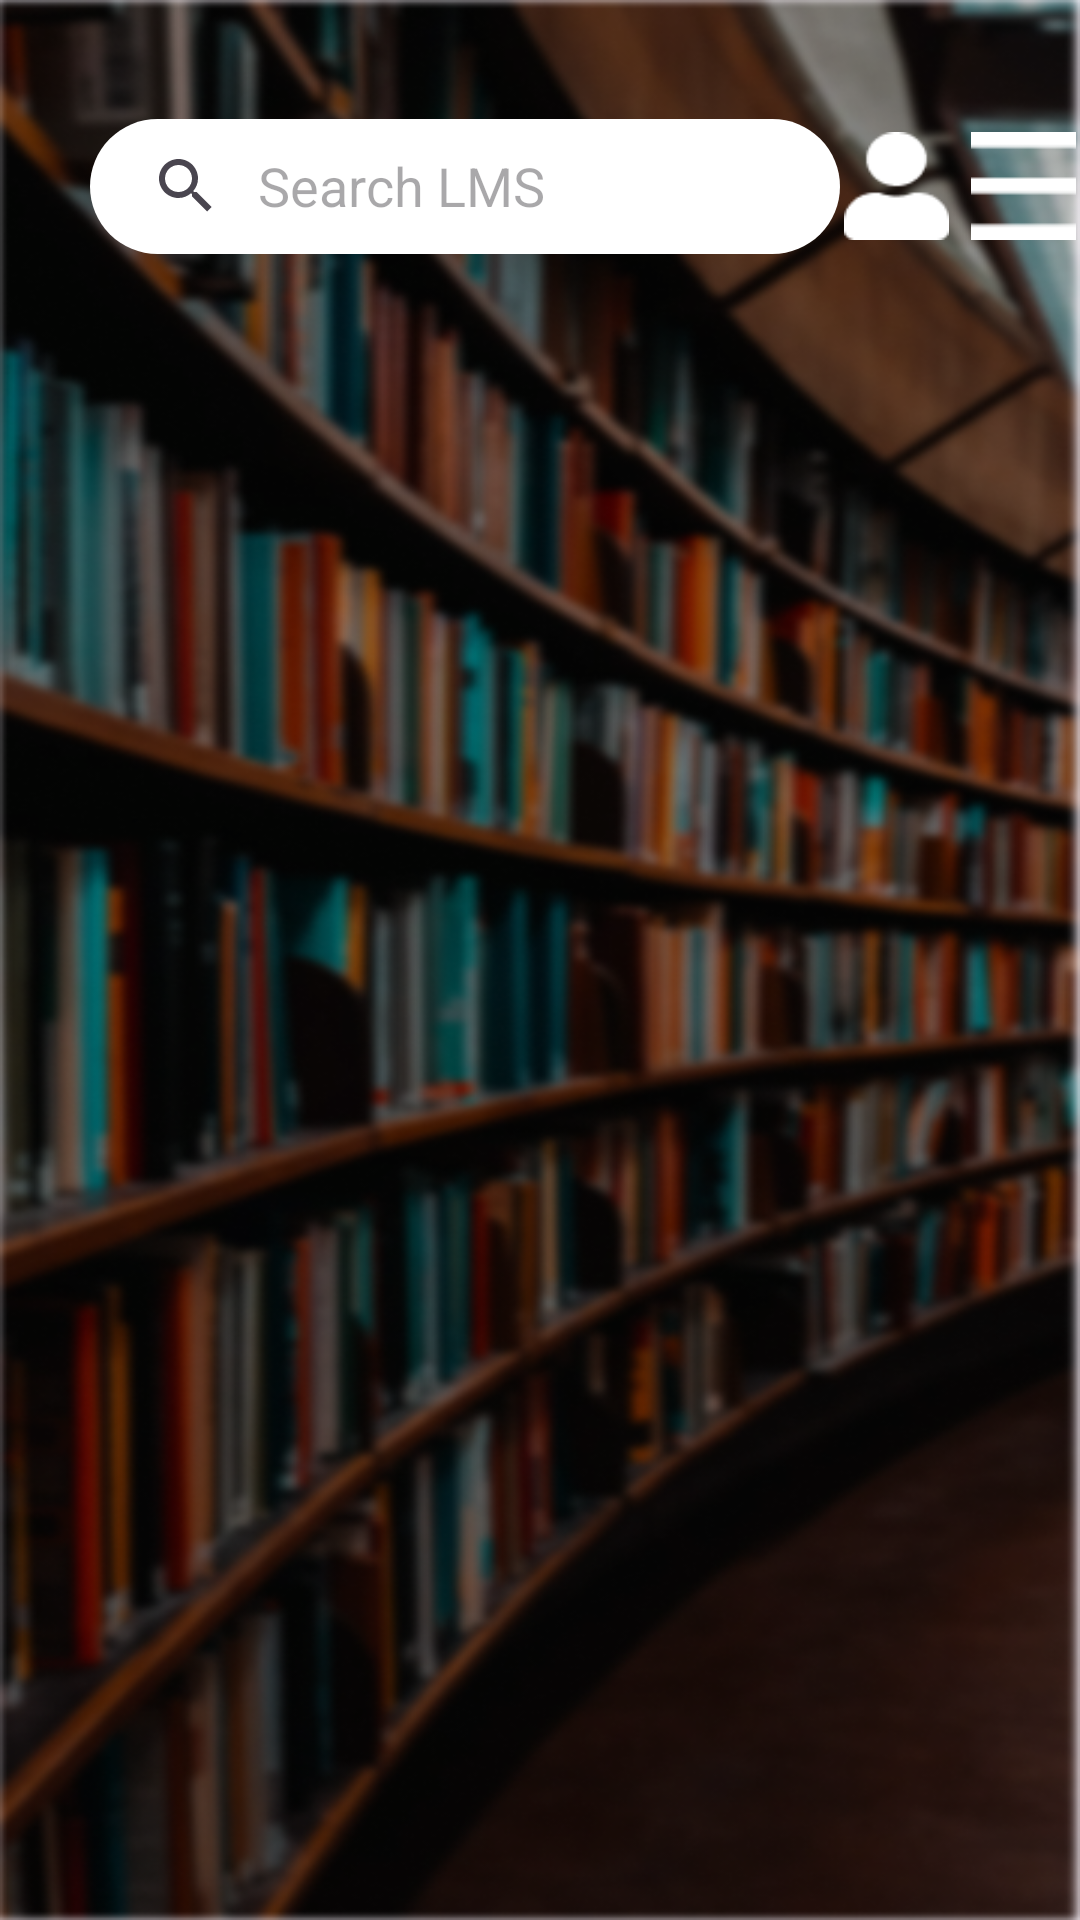

Produce the Android XML layout that renders to this screen, including the resource entries it uses.
<!-- AndroidManifest.xml: application theme Theme.LibraryManagementSystem -->
<!-- res/layout/activity_webpage.xml -->
<?xml version="1.0" encoding="utf-8"?>
<androidx.constraintlayout.widget.ConstraintLayout xmlns:android="http://schemas.android.com/apk/res/android"
    xmlns:app="http://schemas.android.com/apk/res-auto"
    xmlns:tools="http://schemas.android.com/tools"
    android:id="@+id/main"
    android:layout_width="match_parent"
    android:layout_height="match_parent"
    android:background="@drawable/blur"
    tools:context=".Activities.WebPage">

    <Button
        android:id="@+id/Homebtn"
        android:layout_width="40dp"
        android:layout_height="41dp"
        android:background="@drawable/home_icon"
        app:backgroundTint="@null"
        app:layout_constraintBottom_toTopOf="@+id/scrollView2"
        app:layout_constraintEnd_toStartOf="@+id/searchView1"
        app:layout_constraintStart_toStartOf="parent"
        app:layout_constraintTop_toTopOf="parent" />

    <Button
        android:id="@+id/AccountPage"
        android:layout_width="35dp"
        android:layout_height="36dp"
        android:background="@drawable/user"
        android:backgroundTint="#FFFFFF"
        app:backgroundTint="@null"
        app:layout_constraintBottom_toTopOf="@+id/scrollView2"
        app:layout_constraintEnd_toStartOf="@+id/DropDown"
        app:layout_constraintStart_toEndOf="@+id/searchView1"
        app:layout_constraintTop_toTopOf="parent" />

    <Button
        android:id="@+id/DropDown"
        android:layout_width="35dp"
        android:layout_height="36dp"
        android:layout_marginStart="6dp"
        android:background="@drawable/burger"
        android:backgroundTint="#FFFFFF"
        app:backgroundTint="@null"
        app:layout_constraintBottom_toTopOf="@+id/scrollView2"
        app:layout_constraintEnd_toEndOf="parent"
        app:layout_constraintStart_toEndOf="@+id/AccountPage"
        app:layout_constraintTop_toTopOf="parent" />

    <SearchView
        android:id="@+id/searchView1"
        android:layout_width="250dp"
        android:layout_height="45dp"
        android:layout_marginEnd="50dp"
        android:background="@drawable/searchbar"
        android:iconifiedByDefault="false"
        android:queryBackground="@drawable/searchbar"
        android:textColorHint="@color/black"
        android:queryHint="Search LMS"
        android:textColor="@color/black"
        app:layout_constraintBottom_toTopOf="@+id/scrollView2"
        app:layout_constraintEnd_toEndOf="parent"
        app:layout_constraintHorizontal_bias="0.50"
        app:layout_constraintStart_toStartOf="parent"
        app:layout_constraintTop_toTopOf="parent" />

    <ScrollView
        android:id="@+id/scrollView2"
        android:layout_width="441dp"
        android:layout_height="865dp"
        android:layout_marginTop="124dp"
        app:layout_constraintTop_toTopOf="parent"
        tools:layout_editor_absoluteX="-3dp">


        <androidx.recyclerview.widget.RecyclerView
            android:id="@+id/rv_bookdisplay"
            android:layout_width="match_parent"
            android:layout_height="500dp"
            android:layout_marginLeft="65dp"
            android:layout_marginTop="5dp"
            app:layout_constraintEnd_toEndOf="parent"
            app:layout_constraintHorizontal_bias="0.0"
            app:layout_constraintStart_toStartOf="parent"
            app:layout_constraintTop_toBottomOf="@+id/linearLayout" />
    </ScrollView>


</androidx.constraintlayout.widget.ConstraintLayout>
<!-- resources referenced by this layout -->
<resources>
  <color name="black">#FF000000</color>
  <!-- drawable blur: png bitmap (drawable, 364174 bytes) -->
  <!-- drawable burger: png bitmap (drawable, 169 bytes) -->
  <!-- drawable searchbar (drawable) -->
  <?xml version="1.0" encoding="utf-8"?>
  <shape xmlns:android="http://schemas.android.com/apk/res/android">
  
      <corners android:radius="120dp" />
  
      <size android:height="21dp"
          android:width="257dp"/>
  
      <gradient
          android:angle="270"
          android:centerColor="#FFFFFF"
          android:endColor="#FFFFFF"
          android:startColor="#FFFFFF" />
  </shape>
  <!-- drawable user: png bitmap (drawable, 600 bytes) -->
  <style name="Theme.LibraryManagementSystem" parent="Base.Theme.LibraryManagementSystem" />
  <style name="Base.Theme.LibraryManagementSystem" parent="Theme.Material3.DayNight.NoActionBar">
              <item name="android:windowFullscreen">true</item>
              <item name="android:windowTranslucentStatus">true</item>
          </style>
</resources>
